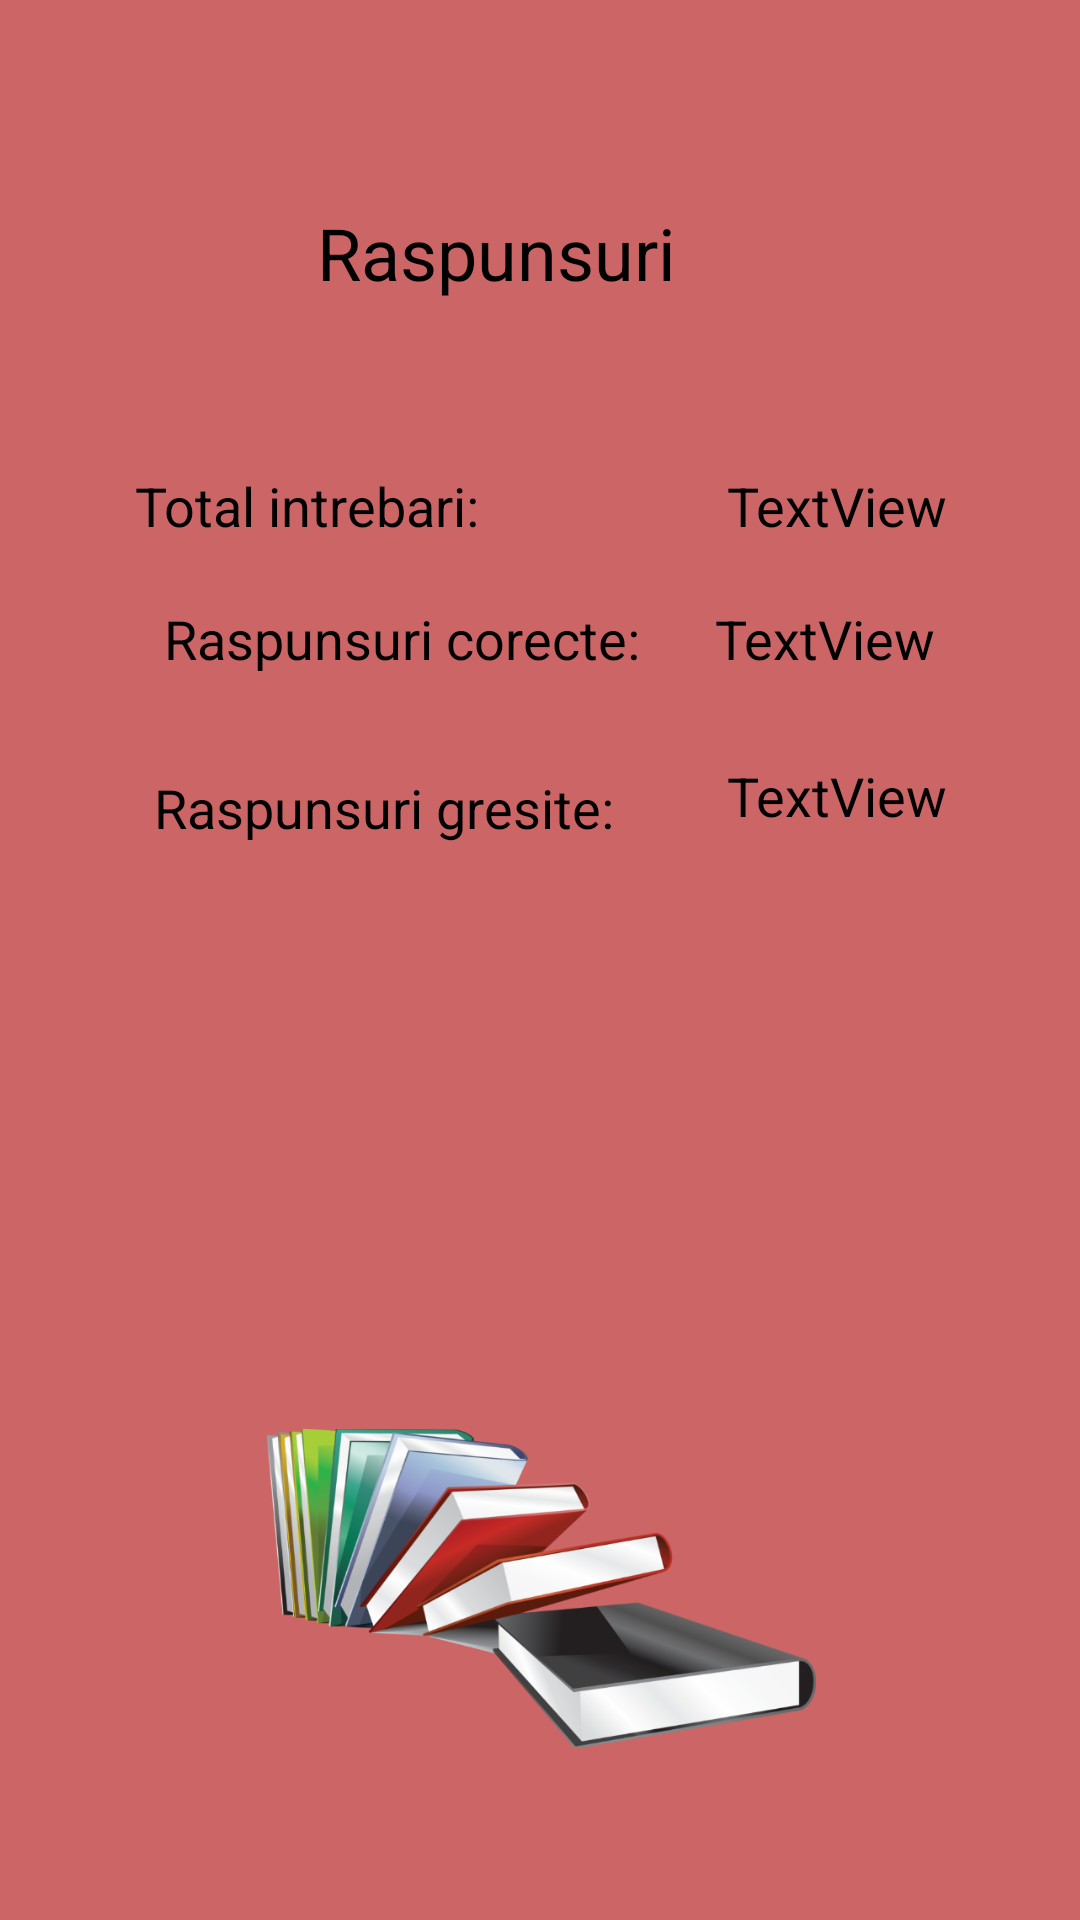

Reconstruct the res/layout file that produces this screen, plus the resources it refers to.
<!-- AndroidManifest.xml: application theme Theme.CHSQuiz -->
<!-- res/layout/activity_result.xml -->
<?xml version="1.0" encoding="utf-8"?>
<androidx.constraintlayout.widget.ConstraintLayout xmlns:android="http://schemas.android.com/apk/res/android"
    xmlns:app="http://schemas.android.com/apk/res-auto"
    xmlns:tools="http://schemas.android.com/tools"
    android:layout_width="match_parent"
    android:layout_height="match_parent"
    android:background="#CC6565"
    tools:context=".ResultActivity">


    <TextView
        android:id="@+id/textView"
        android:layout_width="wrap_content"
        android:layout_height="wrap_content"
        android:layout_alignParentStart="true"
        android:layout_alignParentLeft="true"
        android:layout_alignParentTop="true"
        android:layout_marginTop="56dp"
        android:text="Total intrebari:"
        android:textColor="#000000"
        android:textSize="18sp"
        app:layout_constraintEnd_toStartOf="@+id/textView4"
        app:layout_constraintHorizontal_bias="0.353"
        app:layout_constraintStart_toStartOf="parent"
        app:layout_constraintTop_toBottomOf="@+id/textView7" />

    <TextView
        android:id="@+id/textView2"
        android:layout_width="wrap_content"
        android:layout_height="wrap_content"
        android:layout_alignParentLeft="true"
        android:layout_alignParentTop="true"
        android:layout_marginTop="20dp"
        android:text="Raspunsuri corecte:"
        android:textColor="#000000"
        android:textSize="18sp"
        app:layout_constraintEnd_toStartOf="@+id/textView5"
        app:layout_constraintHorizontal_bias="0.686"
        app:layout_constraintStart_toStartOf="parent"
        app:layout_constraintTop_toBottomOf="@+id/textView" />

    <TextView
        android:id="@+id/textView3"
        android:layout_width="wrap_content"
        android:layout_height="wrap_content"
        android:layout_alignParentLeft="true"
        android:layout_alignParentTop="true"
        android:layout_marginTop="32dp"
        android:text="Raspunsuri gresite:"
        android:textColor="#000000"
        android:textSize="18sp"
        app:layout_constraintEnd_toStartOf="@+id/textView6"
        app:layout_constraintHorizontal_bias="0.578"
        app:layout_constraintStart_toStartOf="parent"
        app:layout_constraintTop_toBottomOf="@+id/textView2" />

    <TextView
        android:id="@+id/textView4"
        android:layout_width="wrap_content"
        android:layout_height="wrap_content"
        android:layout_alignParentStart="true"

        android:layout_alignParentLeft="true"
        android:layout_alignParentTop="true"

        android:layout_marginTop="56dp"
        android:layout_marginEnd="44dp"
        android:layout_marginRight="44dp"
        android:text="TextView"
        android:textColor="#000000"
        android:textSize="18sp"
        app:layout_constraintEnd_toEndOf="parent"
        app:layout_constraintTop_toBottomOf="@+id/textView7" />

    <TextView
        android:id="@+id/textView5"
        android:layout_width="wrap_content"
        android:layout_height="wrap_content"
        android:layout_alignParentStart="true"
        android:layout_alignParentLeft="true"
        android:layout_alignParentTop="true"

        android:layout_marginTop="20dp"
        android:layout_marginEnd="48dp"
        android:layout_marginRight="48dp"
        android:text="TextView"
        android:textColor="#000000"
        android:textSize="18sp"
        app:layout_constraintEnd_toEndOf="parent"
        app:layout_constraintTop_toBottomOf="@+id/textView4" />

    <TextView
        android:id="@+id/textView6"
        android:layout_width="wrap_content"
        android:layout_height="wrap_content"
        android:layout_alignParentStart="true"
        android:layout_alignParentLeft="true"
        android:layout_alignParentTop="true"

        android:layout_marginTop="28dp"
        android:layout_marginEnd="44dp"
        android:layout_marginRight="44dp"
        android:text="TextView"
        android:textColor="#000000"
        android:textSize="18sp"
        app:layout_constraintEnd_toEndOf="parent"
        app:layout_constraintTop_toBottomOf="@+id/textView5" />

    <ImageView
        android:id="@+id/imageView2"
        android:layout_width="183dp"
        android:layout_height="157dp"
        android:layout_marginBottom="32dp"
        app:layout_constraintBottom_toBottomOf="parent"
        app:layout_constraintEnd_toEndOf="parent"
        app:layout_constraintHorizontal_bias="0.503"
        app:layout_constraintStart_toStartOf="parent"
        app:layout_constraintTop_toBottomOf="@+id/textView3"
        app:layout_constraintVertical_bias="1.0"
        app:srcCompat="@drawable/books2" />

    <TextView
        android:id="@+id/textView7"
        android:layout_width="wrap_content"
        android:layout_height="wrap_content"
        android:layout_marginTop="68dp"
        android:text="Raspunsuri"
        android:textColor="#000000"
        android:textSize="24sp"
        app:layout_constraintEnd_toEndOf="parent"
        app:layout_constraintHorizontal_bias="0.439"
        app:layout_constraintStart_toStartOf="parent"
        app:layout_constraintTop_toTopOf="parent" />

</androidx.constraintlayout.widget.ConstraintLayout>
<!-- resources referenced by this layout -->
<resources>
  <!-- drawable books2: png bitmap (drawable-xhdpi, 158110 bytes) -->
  <style name="Theme.CHSQuiz" parent="Theme.MaterialComponents.DayNight.DarkActionBar">
          
          <item name="colorPrimary">@color/purple_500</item>
          <item name="colorPrimaryVariant">@color/purple_700</item>
          <item name="colorOnPrimary">@color/white</item>
          
          <item name="colorSecondary">@color/teal_200</item>
          <item name="colorSecondaryVariant">@color/teal_700</item>
          <item name="colorOnSecondary">@color/black</item>
          
          <item name="android:statusBarColor" tools:targetApi="l">?attr/colorPrimaryVariant</item>
          
      </style>
  <!-- not gathered from this repository: default colours our renderer supplied (Android Studio template values) -->
  <color name="purple_500">#FF6200EE</color>
  <color name="purple_700">#FF3700B3</color>
  <color name="teal_200">#FF03DAC5</color>
  <color name="teal_700">#FF018786</color>
  <color name="black">#FF000000</color>
  <color name="white">#FFFFFFFF</color>
</resources>
